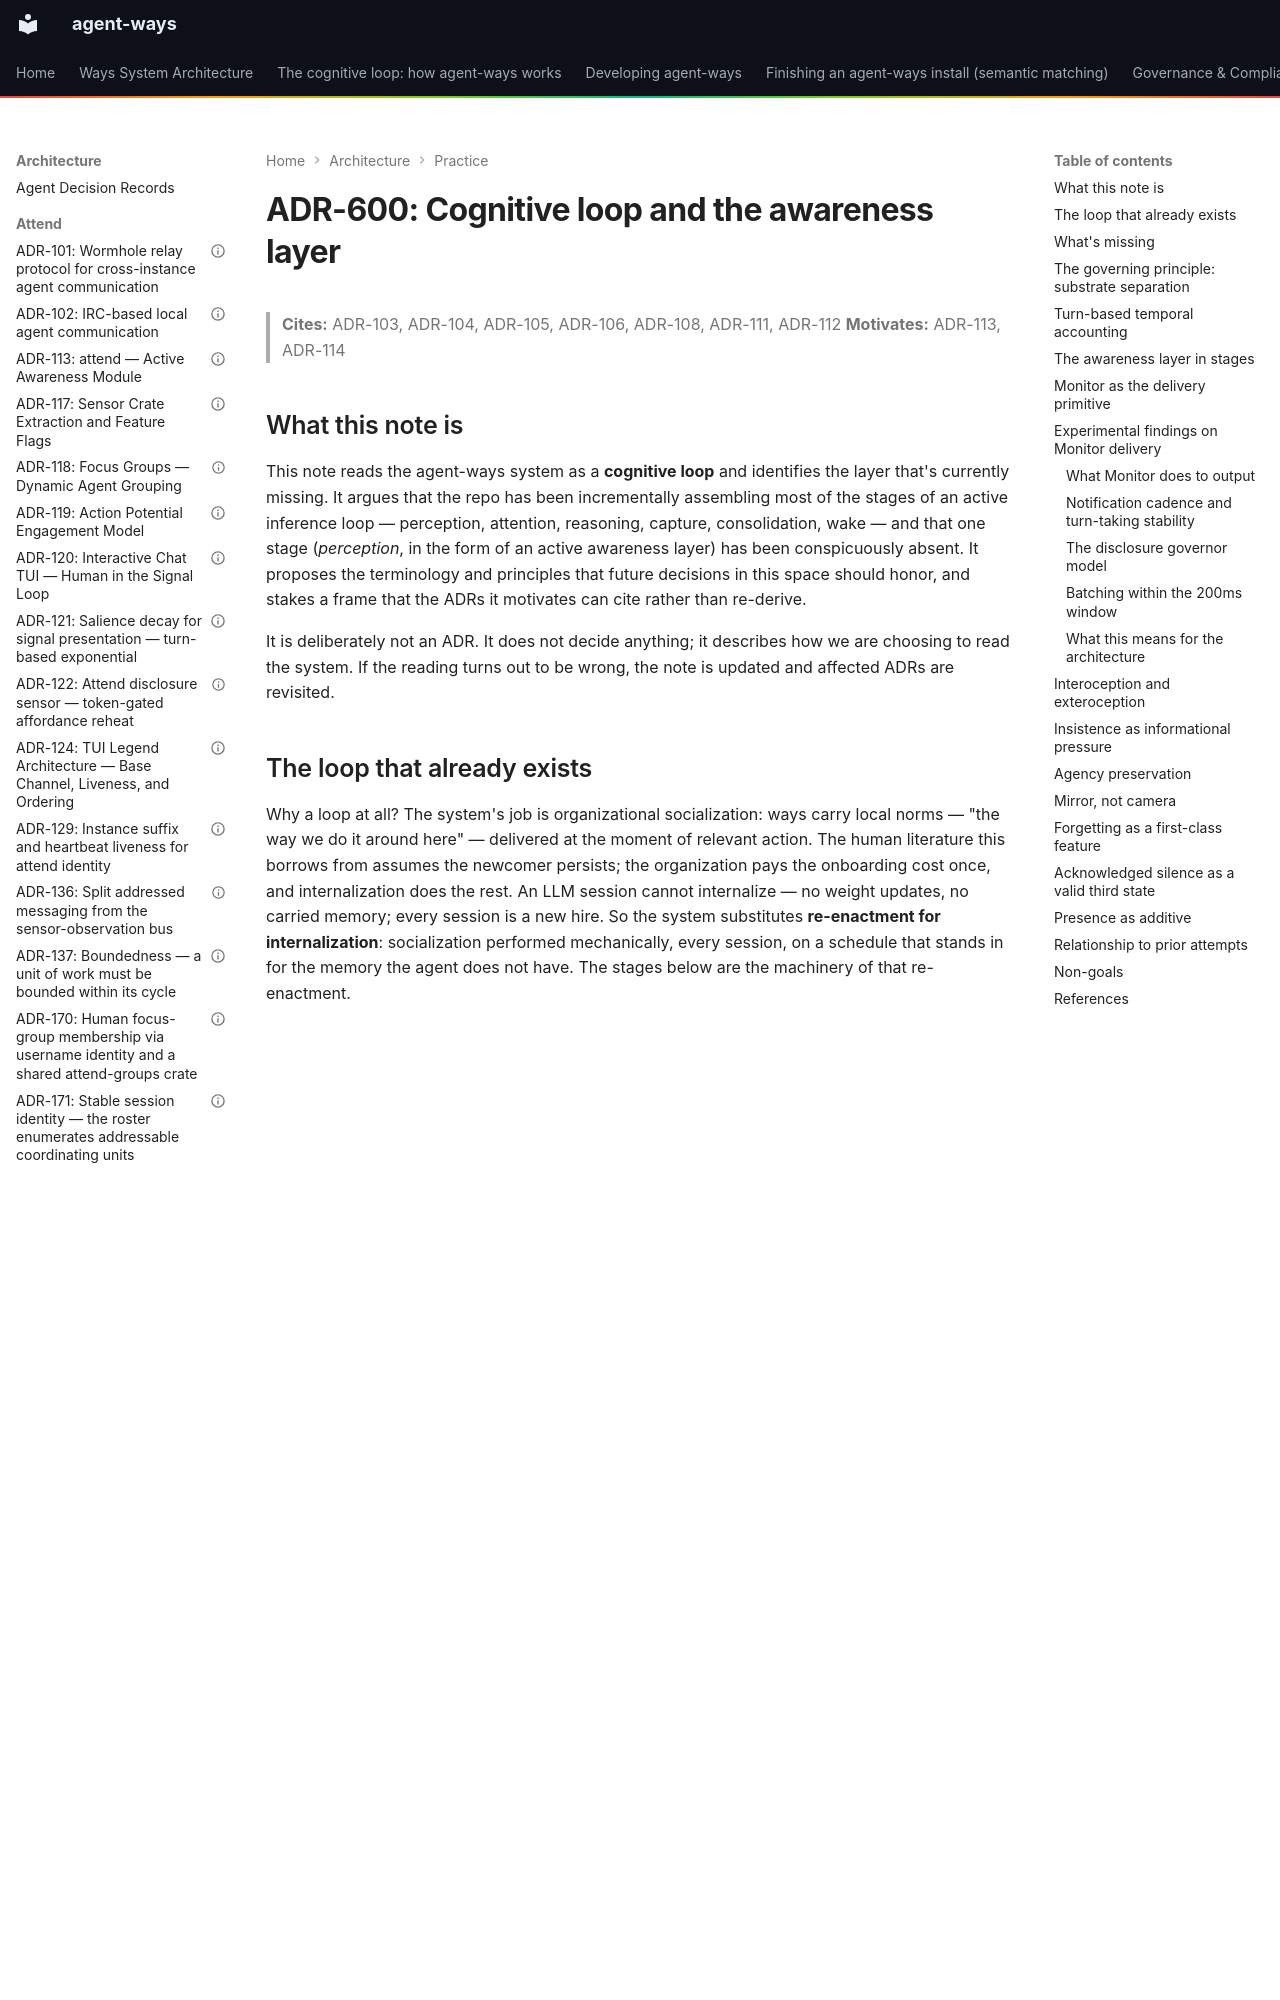

repository: aaronsb/agent-ways · page: architecture/practice/ADR-600-cognitive-loop-and-the-awareness-layer/index.html · generator: mkdocs

---
contract: adr/v1
kind: evidence
capability: method
status: accepted
date: 2026-04-09
deciders:
  - aaronsb
related: []
---

# ADR-600: Cognitive loop and the awareness layer

> **Cites:** ADR-103, ADR-104, ADR-105, ADR-106, ADR-108, ADR-111, ADR-112
> **Motivates:** ADR-113, ADR-114

## What this note is

This note reads the agent-ways system as a **cognitive loop** and identifies the layer that's currently missing. It argues that the repo has been incrementally assembling most of the stages of an active inference loop — perception, attention, reasoning, capture, consolidation, wake — and that one stage (*perception*, in the form of an active awareness layer) has been conspicuously absent. It proposes the terminology and principles that future decisions in this space should honor, and stakes a frame that the ADRs it motivates can cite rather than re-derive.

It is deliberately not an ADR. It does not decide anything; it describes how we are choosing to read the system. If the reading turns out to be wrong, the note is updated and affected ADRs are revisited.

## The loop that already exists

Why a loop at all? The system's job is organizational socialization: ways carry local norms — "the way we do it around here" — delivered at the moment of relevant action. The human literature this borrows from assumes the newcomer persists; the organization pays the onboarding cost once, and internalization does the rest. An LLM session cannot internalize — no weight updates, no carried memory; every session is a new hire. So the system substitutes **re-enactment for internalization**: socialization performed mechanically, every session, on a schedule that stands in for the memory the agent does not have. The stages below are the machinery of that re-enactment.

agent-ways has been shipping stages of this loop for months without naming it that way. An honest inventory:

| Stage | Mechanism | Shipped in |
|---|---|---|
| **Reactive guidance** | Ways fire at hook events (PreToolUse, UserPromptSubmit, Stop, SessionStart) and inject context-appropriate premises | ADR-100, ADR-103, ADR-105, ADR-108 |
| **Attention allocation** | Token-gated re-disclosure (spaced repetition over token distance) suppresses already-disclosed ways until enough context-turns elapse | ADR-104 |
| **Episodic memory** | Session ledger — epoch entries capture reflections at context-threshold boundaries | ADR-112 |
| **Associative recall** | Optional memory projection over ledger entries — the knowledge graph in ADR-112 Tier 2 is one such projection, but the awareness layer treats this category as configurable and never required | ADR-112 |
| **Consolidation** | Compaction distills working context; compaction-checkpoint way captures essentials before the pass | ADR-104 context-threshold triggers |
| **Project awareness** | Project pulse surfaces upstream/inward state at session start | ADR-106 |
| **Scoring infrastructure** | Embedding tier for matching observations to ways | ADR-108, ADR-125 |

Each of these is a stage of a cognitive loop implemented in a substrate appropriate to its cost. Scoring is cheap and runs in a compiled binary. Disclosure is cheap and runs in hooks. Ledger writes are cheap and run in the Stop hook. Only the final reasoning pass — Claude's inference per turn — uses the expensive substrate.
